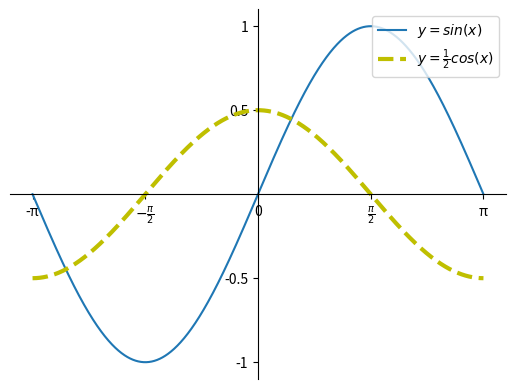

The matplotlib source for this figure:
import numpy as np 
import matplotlib.pyplot as mp


x = np.linspace(-np.pi, np.pi, 1000)
y = np.sin(x)
mp.plot(x, y, label=r'$y=sin(x)$')

x = np.linspace(-np.pi, np.pi, 1000)
y = np.cos(x)/2
mp.plot(x, y, linestyle="--", color="y",linewidth='3', label=r"$y=\frac{1}{2}cos(x)$")
# mp.xlim(0, np.pi)
# mp.ylim(0,1)
x_val_list = [-np.pi, -np.pi/2, 0, np.pi/2, np.pi]
x_text_list = ['-π', r'$-\frac{\pi}{2}$', '0', r'$\frac{\pi}{2}$', 'π']
y_val_list = [-1, -0.5, 0.5, 1]
y_text_list = ['-1', '-0.5', '0.5', '1']
mp.xticks(x_val_list, x_text_list)
mp.yticks(y_val_list, y_text_list)

# 获取当前坐标轴
ax = mp.gca()
ax.spines['left'].set_position(('data',0))
ax.spines['right'].set_color('none')
ax.spines['top'].set_color('none')
ax.spines['bottom'].set_position(('data',0))
mp.legend(loc="upper right")
mp.show()